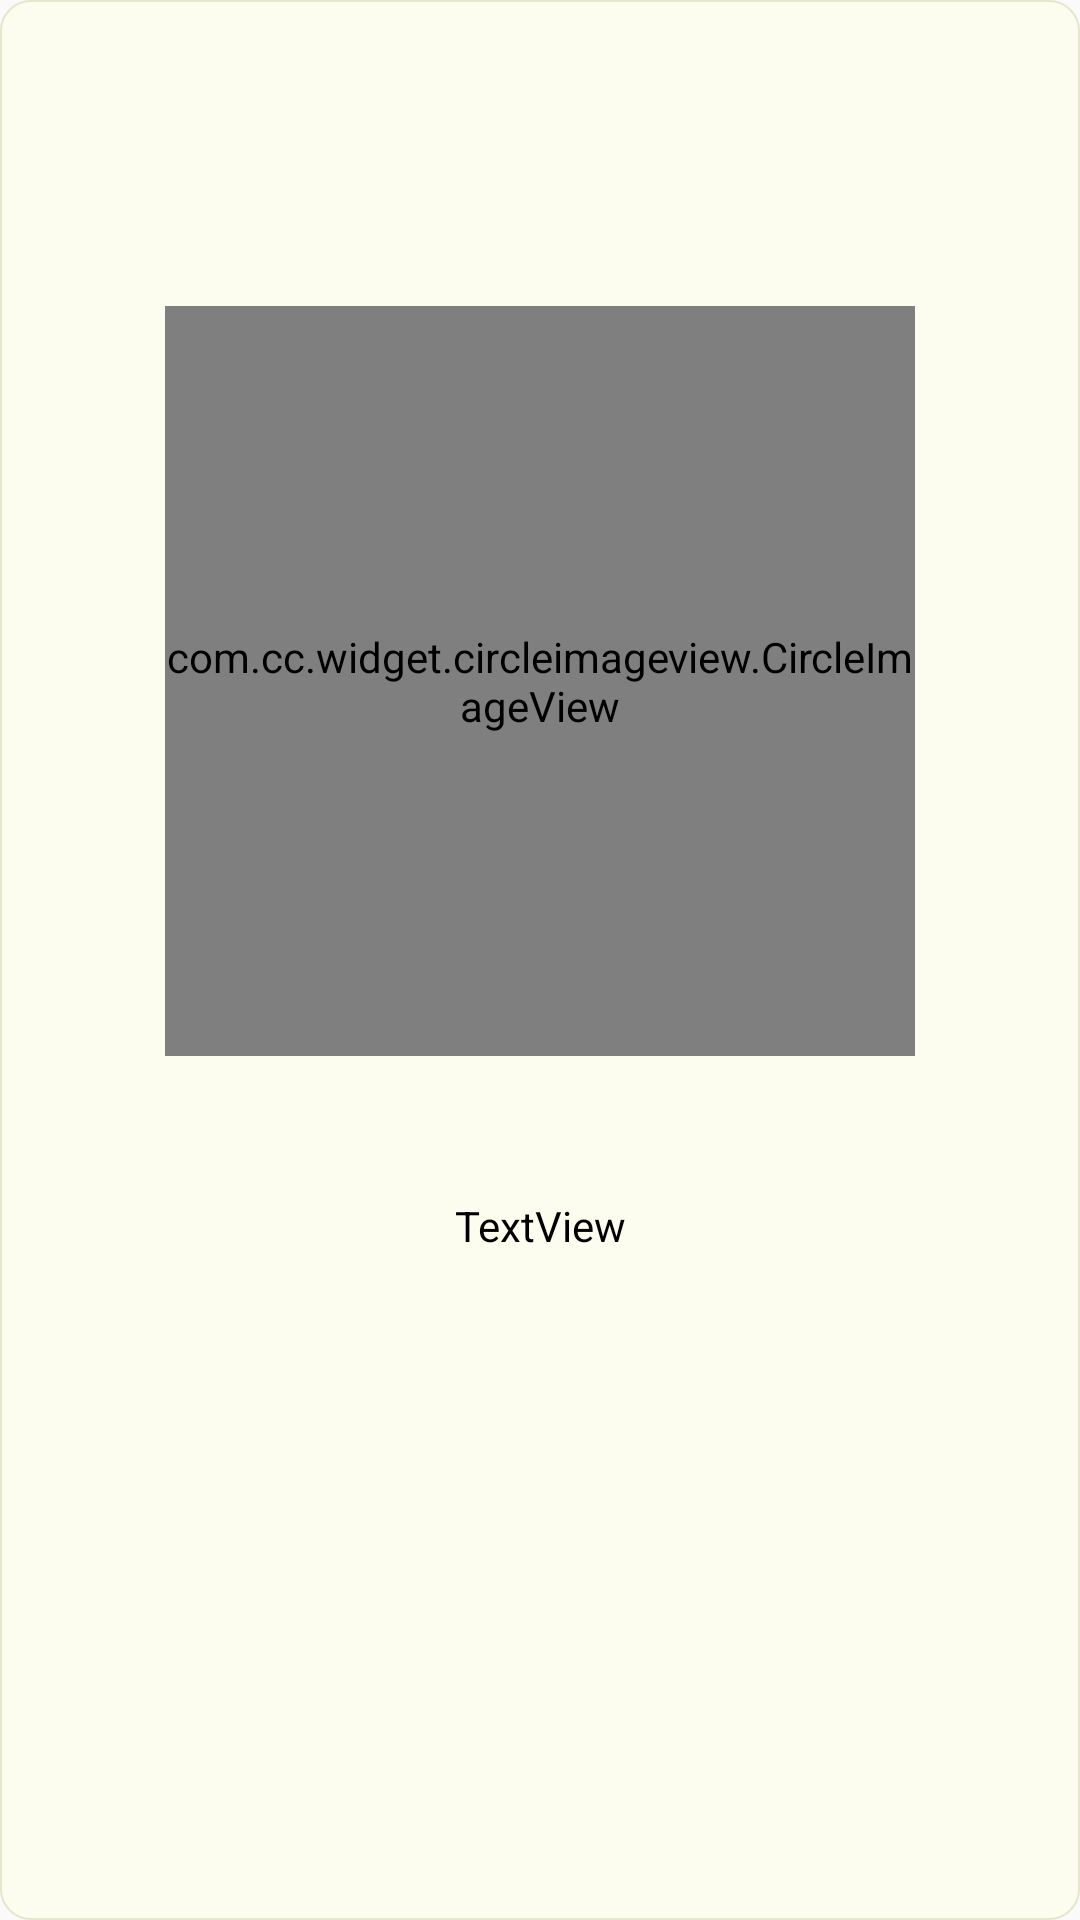

Here is an Android app screen rendered from its layout file. Give the layout XML and the strings, colors and styles it references.
<!-- AndroidManifest.xml: application theme AppTheme -->
<!-- res/layout/fragement_guide.xml -->
<?xml version="1.0" encoding="utf-8"?>
<RelativeLayout xmlns:android="http://schemas.android.com/apk/res/android"
    xmlns:app="http://schemas.android.com/tools"
    xmlns:app2="http://schemas.android.com/apk/res-auto"
    android:id="@+id/fragment_guide"
    android:layout_width="match_parent"
    android:layout_height="match_parent"
    android:background="@drawable/shape_button"
    android:orientation="vertical"
    android:paddingBottom="@dimen/activity_vertical_margin"
    android:paddingLeft="@dimen/activity_horizontal_margin"
    android:paddingRight="@dimen/activity_horizontal_margin"
    android:paddingTop="@dimen/activity_vertical_margin">

    <TextView
        android:id="@+id/tv_content"
        android:layout_width="match_parent"
        android:layout_height="wrap_content"
        android:gravity="center"
        android:text="TextView"
        android:textAlignment="center"
        android:textColor="#000000"
        android:textSize="14sp"
        android:layout_below="@+id/image"
        android:layout_alignParentLeft="true"
        android:layout_alignParentStart="true"
        android:layout_marginTop="47dp" />

    <com.cc.widget.circleimageview.CircleImageView
        android:layout_width="250dp"
        android:layout_height="250dp"
        android:src="@mipmap/user"
        android:id="@+id/image"
        android:layout_marginTop="86dp"
        android:layout_alignParentTop="true"
        android:layout_centerHorizontal="true" />
</RelativeLayout>
<!-- resources referenced by this layout -->
<resources>
  <dimen name="activity_horizontal_margin">16dp</dimen>
  <dimen name="activity_vertical_margin">16dp</dimen>
  <!-- drawable shape_button (drawable) -->
  <?xml version="1.0" encoding="utf-8"?>
  <shape xmlns:android="http://schemas.android.com/apk/res/android"
  android:shape="rectangle">
  
  <solid android:color="#fdfdef" />
  
  
  <corners android:radius="10dip" />
  
  <stroke android:width="2px" android:color="#e6e6cd" />
  </shape>
  <!-- mipmap user: jpeg bitmap (mipmap-xhdpi, 18108 bytes) -->
  <style name="AppTheme" parent="AppTheme.Base" />
  <style name="AppTheme.Base" parent="Theme.AppCompat.Light.NoActionBar">
          
      </style>
</resources>
